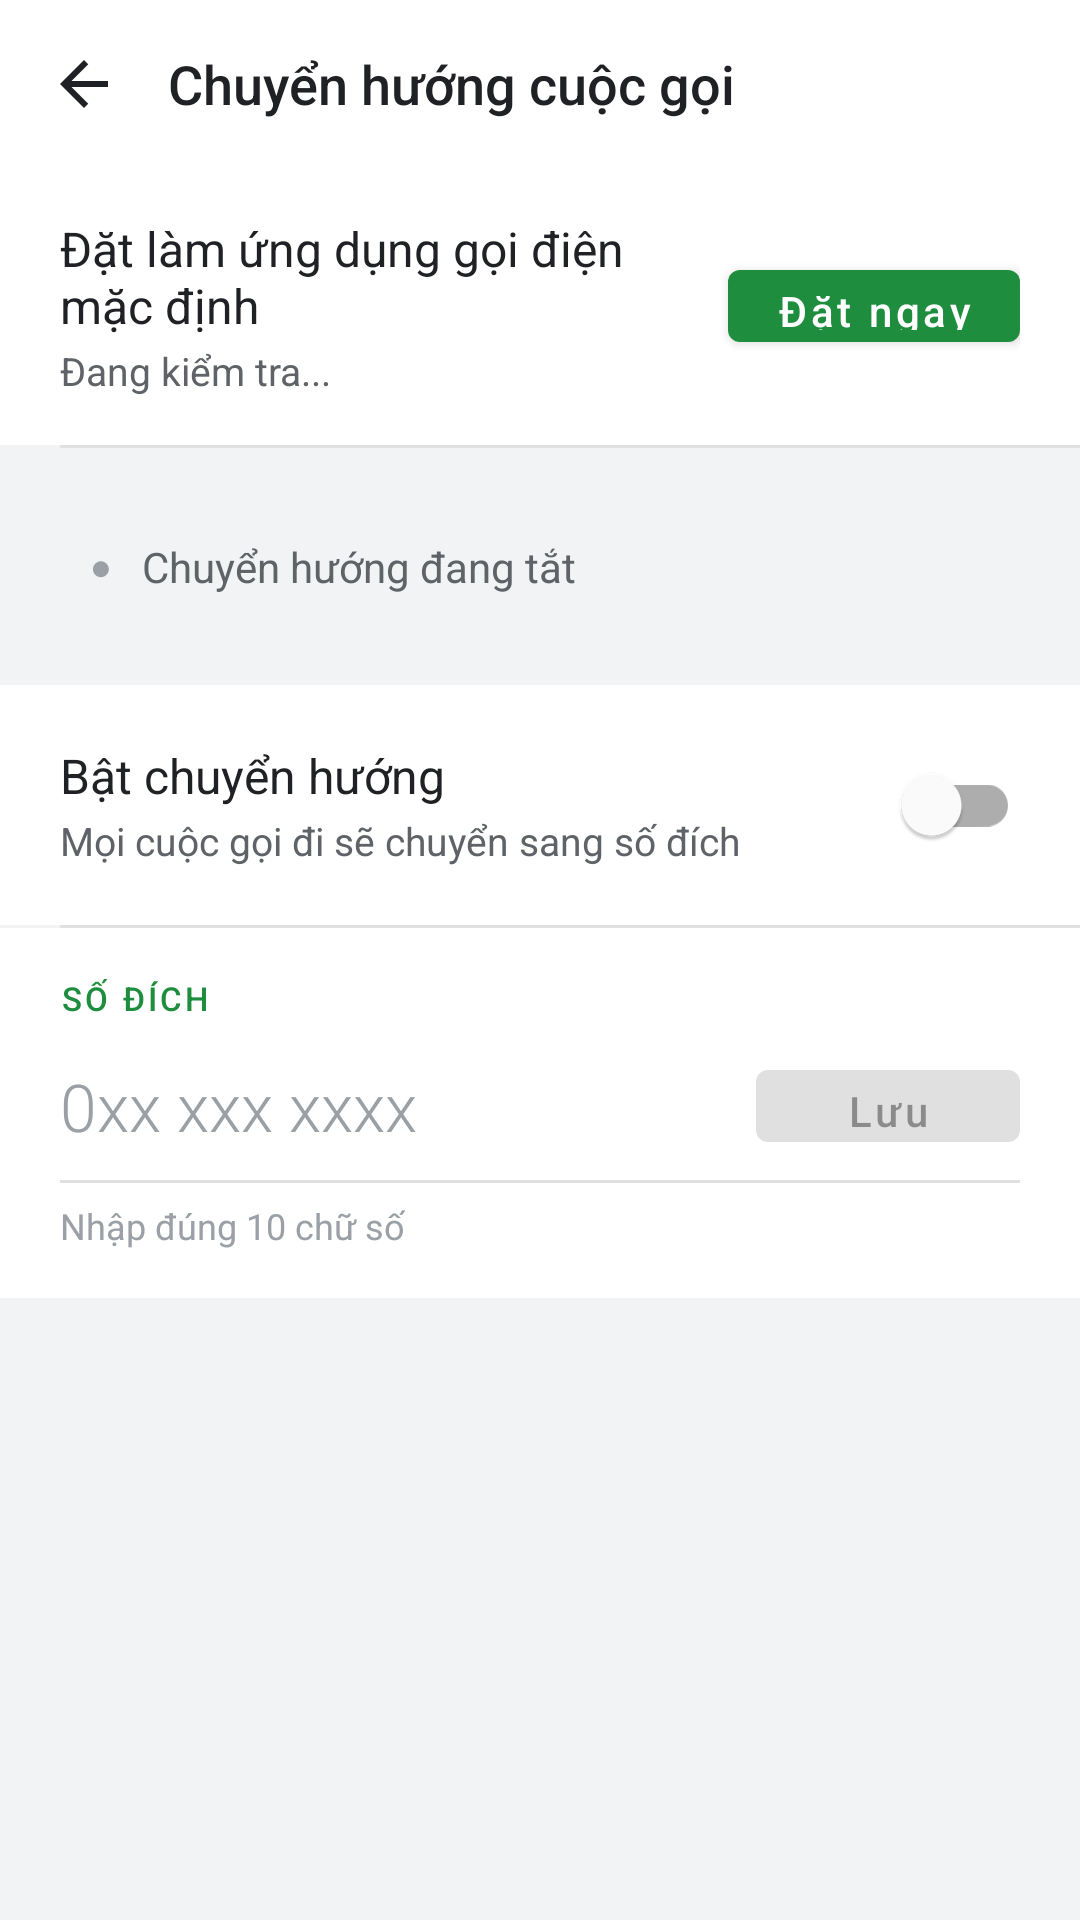

Layout XML and referenced resources for this Android screen:
<!-- AndroidManifest.xml: application theme Theme.SimpleCall -->
<!-- res/layout/fragment_forward_settings.xml -->
<?xml version="1.0" encoding="utf-8"?>
<LinearLayout xmlns:android="http://schemas.android.com/apk/res/android"
    android:layout_width="match_parent"
    android:layout_height="match_parent"
    android:orientation="vertical"
    android:background="@color/bg_surface">

    
    <LinearLayout
        android:layout_width="match_parent" android:layout_height="56dp"
        android:orientation="horizontal" android:gravity="center_vertical"
        android:paddingStart="4dp" android:paddingEnd="16dp"
        android:background="@color/bg">
        <ImageButton
            android:id="@+id/btnBack"
            android:layout_width="48dp" android:layout_height="48dp"
            android:background="@android:color/transparent"
            android:src="@drawable/ic_arrow_back"
            android:contentDescription="Quay lại" />
        <TextView
            android:layout_width="0dp" android:layout_height="wrap_content"
            android:layout_weight="1"
            android:text="Chuyển hướng cuộc gọi"
            android:textSize="18sp" android:textColor="@color/text_primary"
            android:fontFamily="sans-serif-medium"
            android:layout_marginStart="4dp" />
    </LinearLayout>

    
    <LinearLayout
        android:id="@+id/rowDefaultDialer"
        android:layout_width="match_parent" android:layout_height="wrap_content"
        android:orientation="horizontal" android:gravity="center_vertical"
        android:paddingStart="20dp" android:paddingEnd="20dp"
        android:paddingTop="16dp" android:paddingBottom="16dp"
        android:background="@drawable/bg_settings_row"
        android:clickable="true" android:focusable="true">
        <LinearLayout
            android:layout_width="0dp" android:layout_height="wrap_content"
            android:layout_weight="1" android:orientation="vertical">
            <TextView
                android:text="@string/set_default_dialer"
                android:layout_width="wrap_content" android:layout_height="wrap_content"
                android:textSize="16sp" android:textColor="@color/text_primary"
                android:fontFamily="sans-serif" />
            <TextView
                android:id="@+id/tvDefaultDialerStatus"
                android:layout_width="wrap_content" android:layout_height="wrap_content"
                android:text="Đang kiểm tra..."
                android:textSize="13sp" android:textColor="@color/text_secondary"
                android:fontFamily="sans-serif"
                android:layout_marginTop="2dp" />
        </LinearLayout>
        <com.google.android.material.button.MaterialButton
            android:id="@+id/btnSetDefaultDialer"
            android:layout_width="wrap_content" android:layout_height="36dp"
            android:text="Đặt ngay"
            android:textAllCaps="false"
            android:textSize="14sp" />
    </LinearLayout>

    <View android:layout_width="match_parent" android:layout_height="1dp"
        android:background="@color/divider" android:layout_marginStart="20dp" />

    
    <LinearLayout
        android:id="@+id/cardStatus"
        android:layout_width="match_parent" android:layout_height="wrap_content"
        android:orientation="horizontal" android:gravity="center_vertical"
        android:padding="14dp"
        android:layout_marginStart="16dp" android:layout_marginEnd="16dp"
        android:layout_marginTop="16dp"
        android:background="@drawable/bg_status_pill_off">
        <TextView
            android:id="@+id/tvStatusIcon"
            android:layout_width="wrap_content" android:layout_height="wrap_content"
            android:text="●" android:textSize="12sp"
            android:textColor="@color/status_off"
            android:layout_marginEnd="10dp" />
        <TextView
            android:id="@+id/tvForwardStatus"
            android:layout_width="0dp" android:layout_height="wrap_content"
            android:layout_weight="1"
            android:text="Chuyển hướng đang tắt"
            android:textSize="14sp" android:textColor="@color/text_secondary"
            android:fontFamily="sans-serif" />
    </LinearLayout>

    <View android:layout_width="match_parent" android:layout_height="16dp" />

    
    <LinearLayout
        android:layout_width="match_parent" android:layout_height="wrap_content"
        android:orientation="horizontal" android:gravity="center_vertical"
        android:paddingStart="20dp" android:paddingEnd="20dp"
        android:paddingTop="16dp" android:paddingBottom="16dp"
        android:background="@color/bg">
        <LinearLayout
            android:layout_width="0dp" android:layout_height="wrap_content"
            android:layout_weight="1" android:orientation="vertical">
            <TextView
                android:layout_width="wrap_content" android:layout_height="wrap_content"
                android:text="Bật chuyển hướng"
                android:textSize="16sp" android:textColor="@color/text_primary"
                android:fontFamily="sans-serif" />
            <TextView
                android:layout_width="wrap_content" android:layout_height="wrap_content"
                android:text="Mọi cuộc gọi đi sẽ chuyển sang số đích"
                android:textSize="13sp" android:textColor="@color/text_secondary"
                android:fontFamily="sans-serif"
                android:layout_marginTop="2dp" />
        </LinearLayout>
        <com.google.android.material.switchmaterial.SwitchMaterial
            android:id="@+id/switchForward"
            android:layout_width="wrap_content" android:layout_height="wrap_content" />
    </LinearLayout>

    <View android:layout_width="match_parent" android:layout_height="1dp"
        android:background="@color/divider" android:layout_marginStart="20dp" />

    
    <LinearLayout
        android:layout_width="match_parent" android:layout_height="wrap_content"
        android:orientation="vertical"
        android:paddingStart="20dp" android:paddingEnd="20dp"
        android:paddingTop="16dp" android:paddingBottom="16dp"
        android:background="@color/bg">
        <TextView
            android:layout_width="wrap_content" android:layout_height="wrap_content"
            android:text="SỐ ĐÍCH"
            android:textSize="11sp" android:letterSpacing="0.1"
            android:textColor="@color/primary"
            android:fontFamily="sans-serif-medium"
            android:layout_marginBottom="10dp" />
        <LinearLayout
            android:layout_width="match_parent" android:layout_height="wrap_content"
            android:orientation="horizontal" android:gravity="center_vertical">
            <EditText
                android:id="@+id/etTargetNumber"
                android:layout_width="0dp" android:layout_height="wrap_content"
                android:layout_weight="1"
                android:hint="0xx xxx xxxx"
                android:inputType="phone" android:maxLength="10"
                android:textSize="22sp"
                android:textColor="@color/text_primary"
                android:textColorHint="@color/text_hint"
                android:fontFamily="sans-serif-light"
                android:background="@null"
                android:paddingTop="4dp" android:paddingBottom="4dp" />
            <com.google.android.material.button.MaterialButton
                android:id="@+id/btnOk"
                android:layout_width="wrap_content" android:layout_height="36dp"
                android:text="Lưu"
                android:textAllCaps="false"
                android:textSize="14sp"
                android:enabled="false"
                android:layout_marginStart="12dp" />
        </LinearLayout>
        <View android:layout_width="match_parent" android:layout_height="1dp"
            android:background="@color/divider" android:layout_marginTop="6dp" />
        <TextView
            android:layout_width="wrap_content" android:layout_height="wrap_content"
            android:text="Nhập đúng 10 chữ số"
            android:textSize="12sp" android:textColor="@color/text_hint"
            android:fontFamily="sans-serif"
            android:layout_marginTop="6dp" />
    </LinearLayout>
</LinearLayout>
<!-- resources referenced by this layout -->
<resources>
  <color name="bg">#FFFFFF</color>
  <color name="bg_surface">#F1F3F4</color>
  <color name="divider">#E0E0E0</color>
  <color name="primary">#1E8E3E</color>
  <color name="status_off">#9AA0A6</color>
  <color name="text_hint">#9AA0A6</color>
  <color name="text_primary">#202124</color>
  <color name="text_secondary">#5F6368</color>
  <!-- drawable bg_settings_row (drawable) -->
  <?xml version="1.0" encoding="utf-8"?>
  <ripple xmlns:android="http://schemas.android.com/apk/res/android"
      android:color="@color/key_ripple">
      <item>
          <shape android:shape="rectangle">
              <solid android:color="@color/bg_row" />
          </shape>
      </item>
  </ripple>
  <!-- drawable ic_arrow_back (drawable) -->
  <?xml version="1.0" encoding="utf-8"?>
  <vector xmlns:android="http://schemas.android.com/apk/res/android"
      android:width="24dp" android:height="24dp"
      android:viewportWidth="24" android:viewportHeight="24">
      
      <path android:fillColor="@color/text_primary"
          android:pathData="M20,11H7.83l5.59-5.59L12,4l-8,8 8,8 1.41-1.41L7.83,13H20v-2z"/>
  </vector>
  <string name="set_default_dialer">Đặt làm ứng dụng gọi điện mặc định</string>
  <style name="Theme.SimpleCall" parent="Theme.MaterialComponents.DayNight.NoActionBar">
          <item name="colorPrimary">@color/primary</item>
          <item name="colorPrimaryDark">@color/primary_dark</item>
          <item name="colorAccent">@color/primary</item>
          <item name="android:windowBackground">@color/bg</item>
          <item name="android:statusBarColor">@color/bg</item>
          <item name="android:windowLightStatusBar" tools:targetApi="23">true</item>
          <item name="android:windowSoftInputMode">stateAlwaysVisible</item>
      </style>
  <color name="key_ripple">#22000000</color>
  <color name="bg_row">#FFFFFF</color>
  <color name="primary_dark">#137333</color>
</resources>
